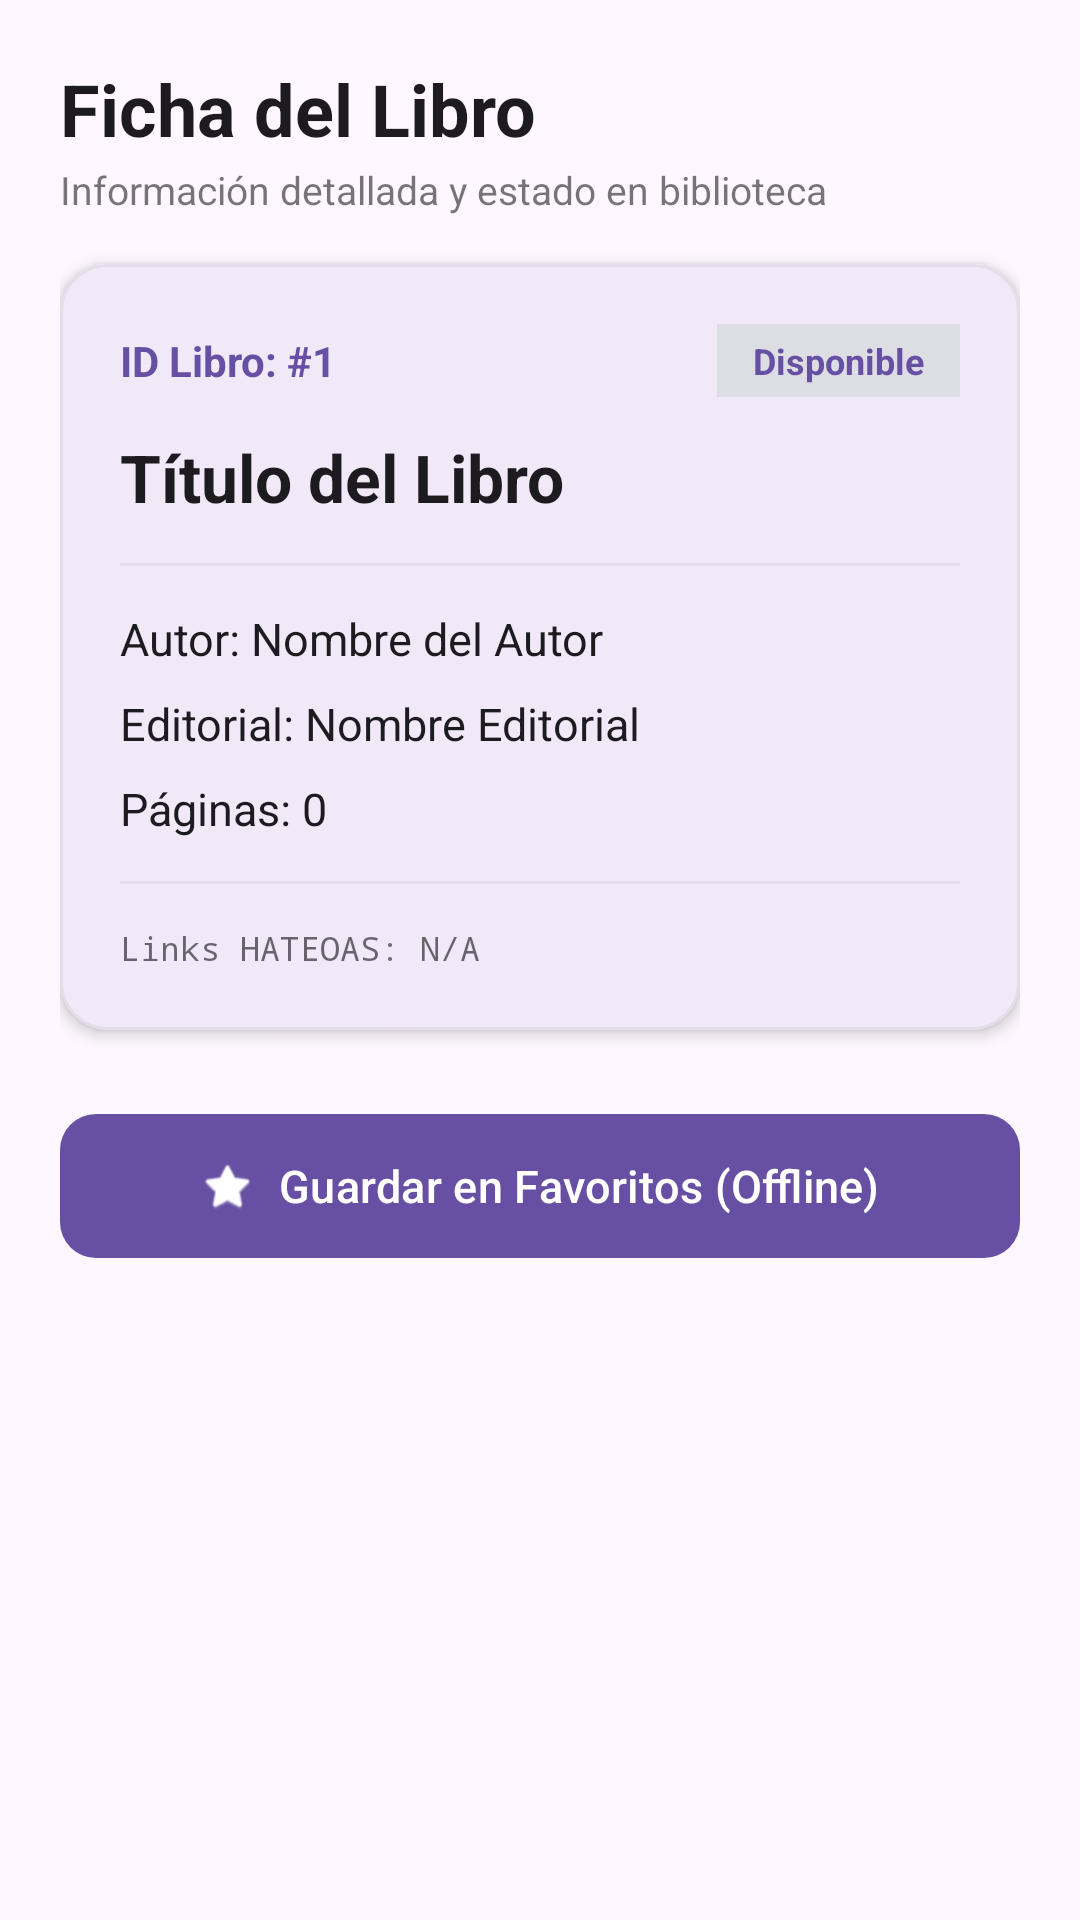

Here is an Android app screen rendered from its layout file. Give the layout XML and the strings, colors and styles it references.
<!-- AndroidManifest.xml: application theme Theme.Practica_02 -->
<!-- res/layout/activity_detalle_libro.xml -->
<?xml version="1.0" encoding="utf-8"?>
<ScrollView xmlns:android="http://schemas.android.com/apk/res/android"
    xmlns:app="http://schemas.android.com/apk/res-auto"
    xmlns:tools="http://schemas.android.com/tools"
    android:id="@+id/main"
    android:layout_width="match_parent"
    android:layout_height="match_parent"
    android:fillViewport="true"
    tools:context=".ui.DetalleLibro">

    <LinearLayout
        android:layout_width="match_parent"
        android:layout_height="wrap_content"
        android:orientation="vertical"
        android:padding="20dp">

        <TextView
            android:id="@+id/tvTituloFormulario"
            android:layout_width="match_parent"
            android:layout_height="wrap_content"
            android:text="Ficha del Libro"
            android:textColor="?attr/colorOnSurface"
            android:textSize="24sp"
            android:textStyle="bold" />

        <TextView
            android:layout_width="match_parent"
            android:layout_height="wrap_content"
            android:layout_marginTop="2dp"
            android:layout_marginBottom="16dp"
            android:alpha="0.6"
            android:text="Información detallada y estado en biblioteca"
            android:textColor="?attr/colorOnSurface"
            android:textSize="13sp" />

        
        <com.google.android.material.card.MaterialCardView
            android:layout_width="match_parent"
            android:layout_height="wrap_content"
            app:cardCornerRadius="16dp"
            app:cardElevation="3dp"
            app:strokeColor="#1F888888"
            app:strokeWidth="1dp">

            <LinearLayout
                android:layout_width="match_parent"
                android:layout_height="wrap_content"
                android:orientation="vertical"
                android:padding="20dp">

                <LinearLayout
                    android:layout_width="match_parent"
                    android:layout_height="wrap_content"
                    android:gravity="center_vertical"
                    android:orientation="horizontal">

                    <TextView
                        android:id="@+id/tvDetalleId"
                        android:layout_width="0dp"
                        android:layout_height="wrap_content"
                        android:layout_weight="1"
                        android:text="ID Libro: #1"
                        android:textColor="?attr/colorPrimary"
                        android:textSize="14sp"
                        android:textStyle="bold" />

                    <TextView
                        android:id="@+id/tvDetalleDisponible"
                        android:layout_width="wrap_content"
                        android:layout_height="wrap_content"
                        android:background="#1A2E7D32"
                        android:paddingHorizontal="12dp"
                        android:paddingVertical="4dp"
                        android:text="Disponible"
                        android:textColor="?attr/colorPrimary"
                        android:textSize="12sp"
                        android:textStyle="bold" />
                </LinearLayout>

                <TextView
                    android:id="@+id/tvDetalleTitulo"
                    android:layout_width="match_parent"
                    android:layout_height="wrap_content"
                    android:layout_marginTop="12dp"
                    android:text="Título del Libro"
                    android:textColor="?attr/colorOnSurface"
                    android:textSize="22sp"
                    android:textStyle="bold" />

                <View
                    android:layout_width="match_parent"
                    android:layout_height="1dp"
                    android:layout_marginVertical="14dp"
                    android:background="#1F888888" />

                <TextView
                    android:id="@+id/tvDetalleAutor"
                    android:layout_width="match_parent"
                    android:layout_height="wrap_content"
                    android:text="Autor: Nombre del Autor"
                    android:textColor="?attr/colorOnSurface"
                    android:textSize="15sp" />

                <TextView
                    android:id="@+id/tvDetalleEditorial"
                    android:layout_width="match_parent"
                    android:layout_height="wrap_content"
                    android:layout_marginTop="8dp"
                    android:text="Editorial: Nombre Editorial"
                    android:textColor="?attr/colorOnSurface"
                    android:textSize="15sp" />

                <TextView
                    android:id="@+id/tvDetallePaginas"
                    android:layout_width="match_parent"
                    android:layout_height="wrap_content"
                    android:layout_marginTop="8dp"
                    android:text="Páginas: 0"
                    android:textColor="?attr/colorOnSurface"
                    android:textSize="15sp" />

                <View
                    android:layout_width="match_parent"
                    android:layout_height="1dp"
                    android:layout_marginVertical="14dp"
                    android:background="#1F888888" />

                <TextView
                    android:id="@+id/tvLinksInfo"
                    android:layout_width="match_parent"
                    android:layout_height="wrap_content"
                    android:alpha="0.65"
                    android:fontFamily="monospace"
                    android:lineSpacingExtra="3dp"
                    android:text="Links HATEOAS: N/A"
                    android:textColor="?attr/colorOnSurface"
                    android:textSize="11sp" />

            </LinearLayout>
        </com.google.android.material.card.MaterialCardView>

        <com.google.android.material.button.MaterialButton
            android:id="@+id/btnAgregarFavoritos"
            android:layout_width="match_parent"
            android:layout_height="56dp"
            android:layout_marginTop="24dp"
            android:text="Guardar en Favoritos (Offline)"
            android:textAllCaps="false"
            android:textSize="15sp"
            app:cornerRadius="12dp"
            app:icon="@android:drawable/btn_star_big_on"
            app:iconGravity="textStart" />

        <com.google.android.material.button.MaterialButton
            android:id="@+id/btnEliminarFavoritos"
            android:layout_width="match_parent"
            android:layout_height="56dp"
            android:layout_marginTop="12dp"
            android:backgroundTint="#D32F2F"
            android:text="Quitar de Favoritos"
            android:textAllCaps="false"
            android:textColor="#FFFFFF"
            android:textSize="15sp"
            android:visibility="gone"
            app:cornerRadius="12dp"
            app:icon="@android:drawable/ic_menu_delete"
            app:iconGravity="textStart"
            app:iconTint="#FFFFFF" />

    </LinearLayout>
</ScrollView>
<!-- resources referenced by this layout -->
<resources>
  <style name="Theme.Practica_02" parent="Base.Theme.Practica_02" />
  <style name="Base.Theme.Practica_02" parent="Theme.Material3.DayNight.NoActionBar">
          
          
      </style>
</resources>
